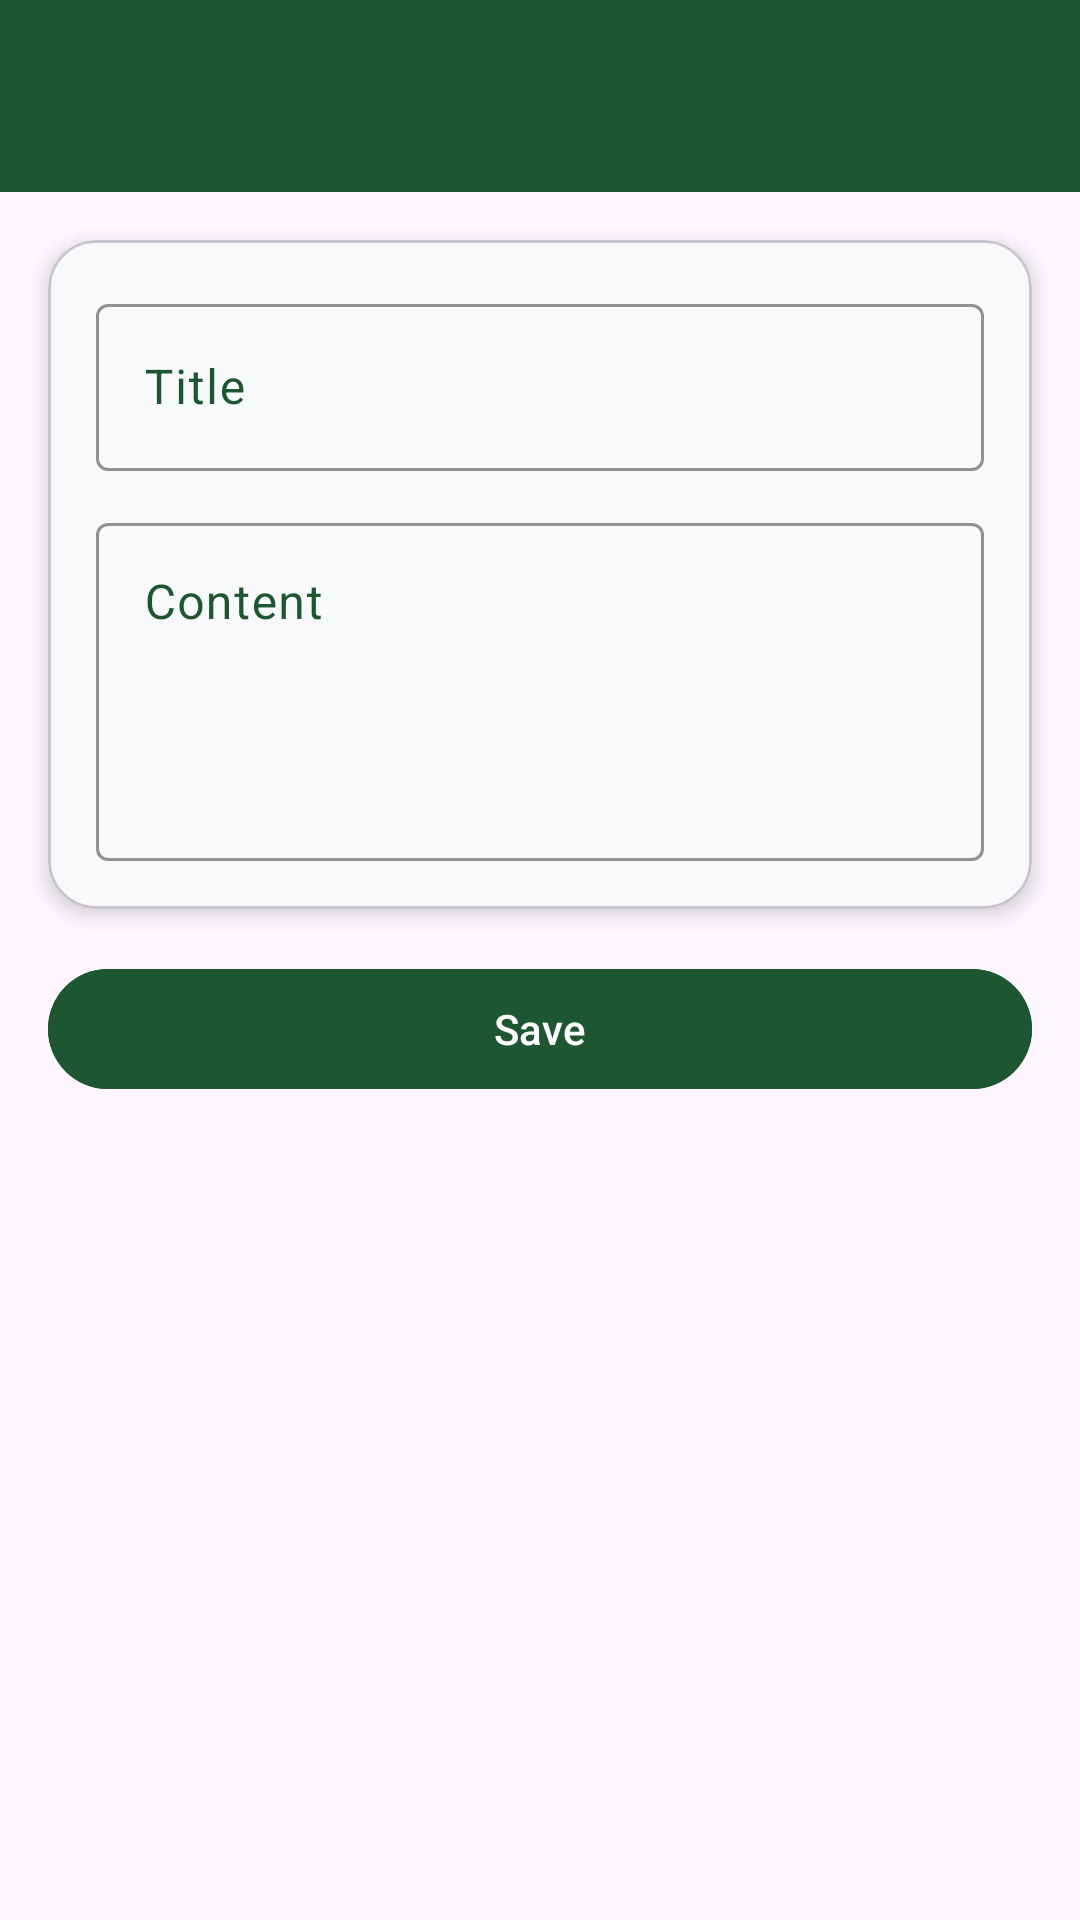

Write the Android layout XML for this screen, with the resource values it uses.
<!-- AndroidManifest.xml: application theme Theme.Abil -->
<!-- res/layout/activity_form_note.xml -->
<?xml version="1.0" encoding="utf-8"?>
<androidx.constraintlayout.widget.ConstraintLayout xmlns:android="http://schemas.android.com/apk/res/android"
    xmlns:app="http://schemas.android.com/apk/res-auto"
    xmlns:tools="http://schemas.android.com/tools"
    android:id="@+id/main"
    android:layout_width="match_parent"
    android:layout_height="match_parent"
    tools:context=".Note.FormNoteActivity">

    <androidx.appcompat.widget.Toolbar
        android:id="@+id/toolbar"
        android:layout_width="match_parent"
        android:layout_height="?attr/actionBarSize"
        android:background="@color/heritageGreen"
        app:layout_constraintEnd_toEndOf="parent"
        app:layout_constraintStart_toStartOf="parent"
        app:layout_constraintTop_toTopOf="parent"
        app:layout_scrollFlags="enterAlways"
        app:subtitleTextColor="@android:color/white"
        app:titleTextColor="@android:color/white" />

    <com.google.android.material.card.MaterialCardView
        android:id="@+id/cardForm"
        android:layout_width="0dp"
        android:layout_height="wrap_content"
        android:layout_margin="16dp"
        app:cardCornerRadius="16dp"
        app:cardElevation="4dp"
        app:layout_constraintEnd_toEndOf="parent"
        app:layout_constraintStart_toStartOf="parent"
        app:layout_constraintTop_toBottomOf="@id/toolbar">

        <LinearLayout
            android:layout_width="match_parent"
            android:layout_height="wrap_content"
            android:background="@color/softLight"
            android:orientation="vertical"
            android:padding="16dp">

            <com.google.android.material.textfield.TextInputLayout
                android:layout_width="match_parent"
                android:layout_height="wrap_content"
                android:hint="Title"
                android:textColorHint="@color/heritageGreen"
                app:boxStrokeColor="@color/heritageGreen">

                <com.google.android.material.textfield.TextInputEditText
                    android:id="@+id/etTitle"
                    android:layout_width="match_parent"
                    android:layout_height="wrap_content" />
            </com.google.android.material.textfield.TextInputLayout>

            <com.google.android.material.textfield.TextInputLayout
                android:layout_width="match_parent"
                android:layout_height="wrap_content"
                android:layout_marginTop="12dp"
                android:hint="Content"
                android:textColorHint="@color/heritageGreen"
                app:boxStrokeColor="@color/heritageGreen">

                <com.google.android.material.textfield.TextInputEditText
                    android:id="@+id/etContent"
                    android:layout_width="match_parent"
                    android:layout_height="wrap_content"
                    android:gravity="top"
                    android:inputType="textMultiLine"
                    android:minLines="4" />
            </com.google.android.material.textfield.TextInputLayout>
        </LinearLayout>
    </com.google.android.material.card.MaterialCardView>

    <com.google.android.material.button.MaterialButton
        android:id="@+id/btnSaveNote"
        android:layout_width="0dp"
        android:layout_height="wrap_content"
        android:layout_margin="16dp"
        android:backgroundTint="@color/heritageGreen"
        android:text="Save"
        app:layout_constraintEnd_toEndOf="parent"
        app:layout_constraintStart_toStartOf="parent"
        app:layout_constraintTop_toBottomOf="@id/cardForm" />

</androidx.constraintlayout.widget.ConstraintLayout>
<!-- resources referenced by this layout -->
<resources>
  <color name="heritageGreen">#1E5631</color>
  <color name="softLight">#F8F9FA</color>
  <style name="Theme.Abil" parent="Base.Theme.Abil" />
  <style name="Base.Theme.Abil" parent="Theme.Material3.DayNight.NoActionBar">
          
          
      </style>
</resources>
